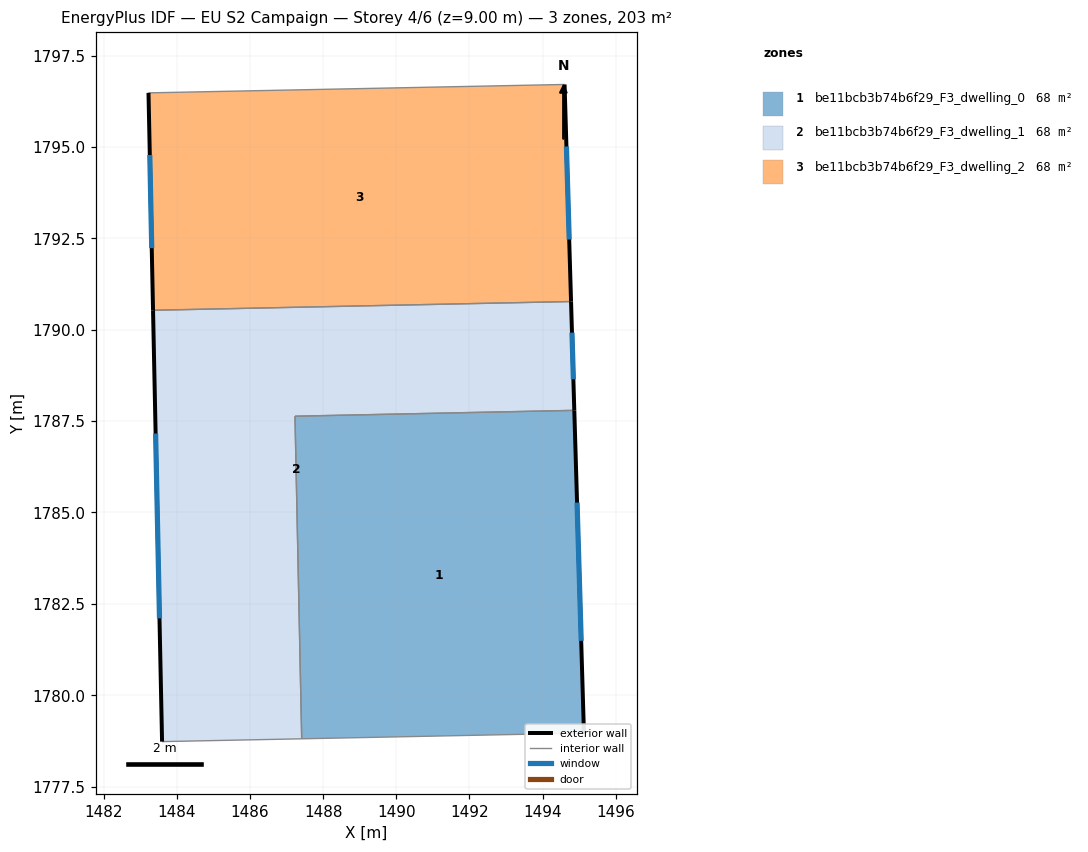
=== STOREY PLAN SPEC (per zone: floor XY polygon, exterior-wall plan segments, windows/doors) ===
zone 1: be11bcb3b74b6f29_F3_dwelling_0  (67.8 m²)
  floor: (1494.87, 1787.79) (1495.13, 1778.97) (1487.41, 1778.81) (1487.23, 1787.63)
  exterior wall: (1495.13, 1778.97) – (1494.87, 1787.79)  [8.8 m]
    window: (1495.06, 1781.49) – (1494.94, 1785.27)  [4.9 m²]
  interior walls: 3
zone 2: be11bcb3b74b6f29_F3_dwelling_1  (67.8 m²)
  floor: (1494.78, 1790.77) (1494.87, 1787.79) (1487.23, 1787.63) (1487.41, 1778.81) (1483.59, 1778.73) (1483.34, 1790.53)
  exterior wall: (1483.34, 1790.53) – (1483.59, 1778.73)  [11.8 m]
    window: (1483.42, 1787.16) – (1483.52, 1782.10)  [6.5 m²]
  exterior wall: (1494.87, 1787.79) – (1494.78, 1790.77)  [3.0 m]
    window: (1494.84, 1788.64) – (1494.81, 1789.92)  [1.6 m²]
  interior walls: 4
zone 3: be11bcb3b74b6f29_F3_dwelling_2  (67.8 m²)
  floor: (1494.60, 1796.71) (1494.78, 1790.77) (1483.34, 1790.53) (1483.22, 1796.48)
  exterior wall: (1483.22, 1796.48) – (1483.34, 1790.53)  [5.9 m]
    window: (1483.26, 1794.78) – (1483.31, 1792.23)  [3.3 m²]
  exterior wall: (1494.78, 1790.77) – (1494.60, 1796.71)  [5.9 m]
    window: (1494.73, 1792.47) – (1494.65, 1795.01)  [3.3 m²]
  interior walls: 2

=== DERIVED (storey summary) ===
Building: EU S2 Campaign
Storey: 4 of 6  (floor level z = 9.00 m)
Storey gross floor area: 203.5 m²
Zones on this storey: 3
  - be11bcb3b74b6f29_F3_dwelling_0: floor 67.8 m²; exterior wall 8.8 m (26.5 m²); 1 window(s) 4.9 m²; WWR 18.4%
  - be11bcb3b74b6f29_F3_dwelling_1: floor 67.8 m²; exterior wall 14.8 m (44.3 m²); 2 window(s) 8.1 m²; WWR 18.4%
  - be11bcb3b74b6f29_F3_dwelling_2: floor 67.8 m²; exterior wall 11.9 m (35.7 m²); 2 window(s) 6.6 m²; WWR 18.4%
Zone adjacency (shared interzone walls):
  - be11bcb3b74b6f29_F3_dwelling_0 ↔ be11bcb3b74b6f29_F3_dwelling_1
  - be11bcb3b74b6f29_F3_dwelling_1 ↔ be11bcb3b74b6f29_F3_dwelling_2